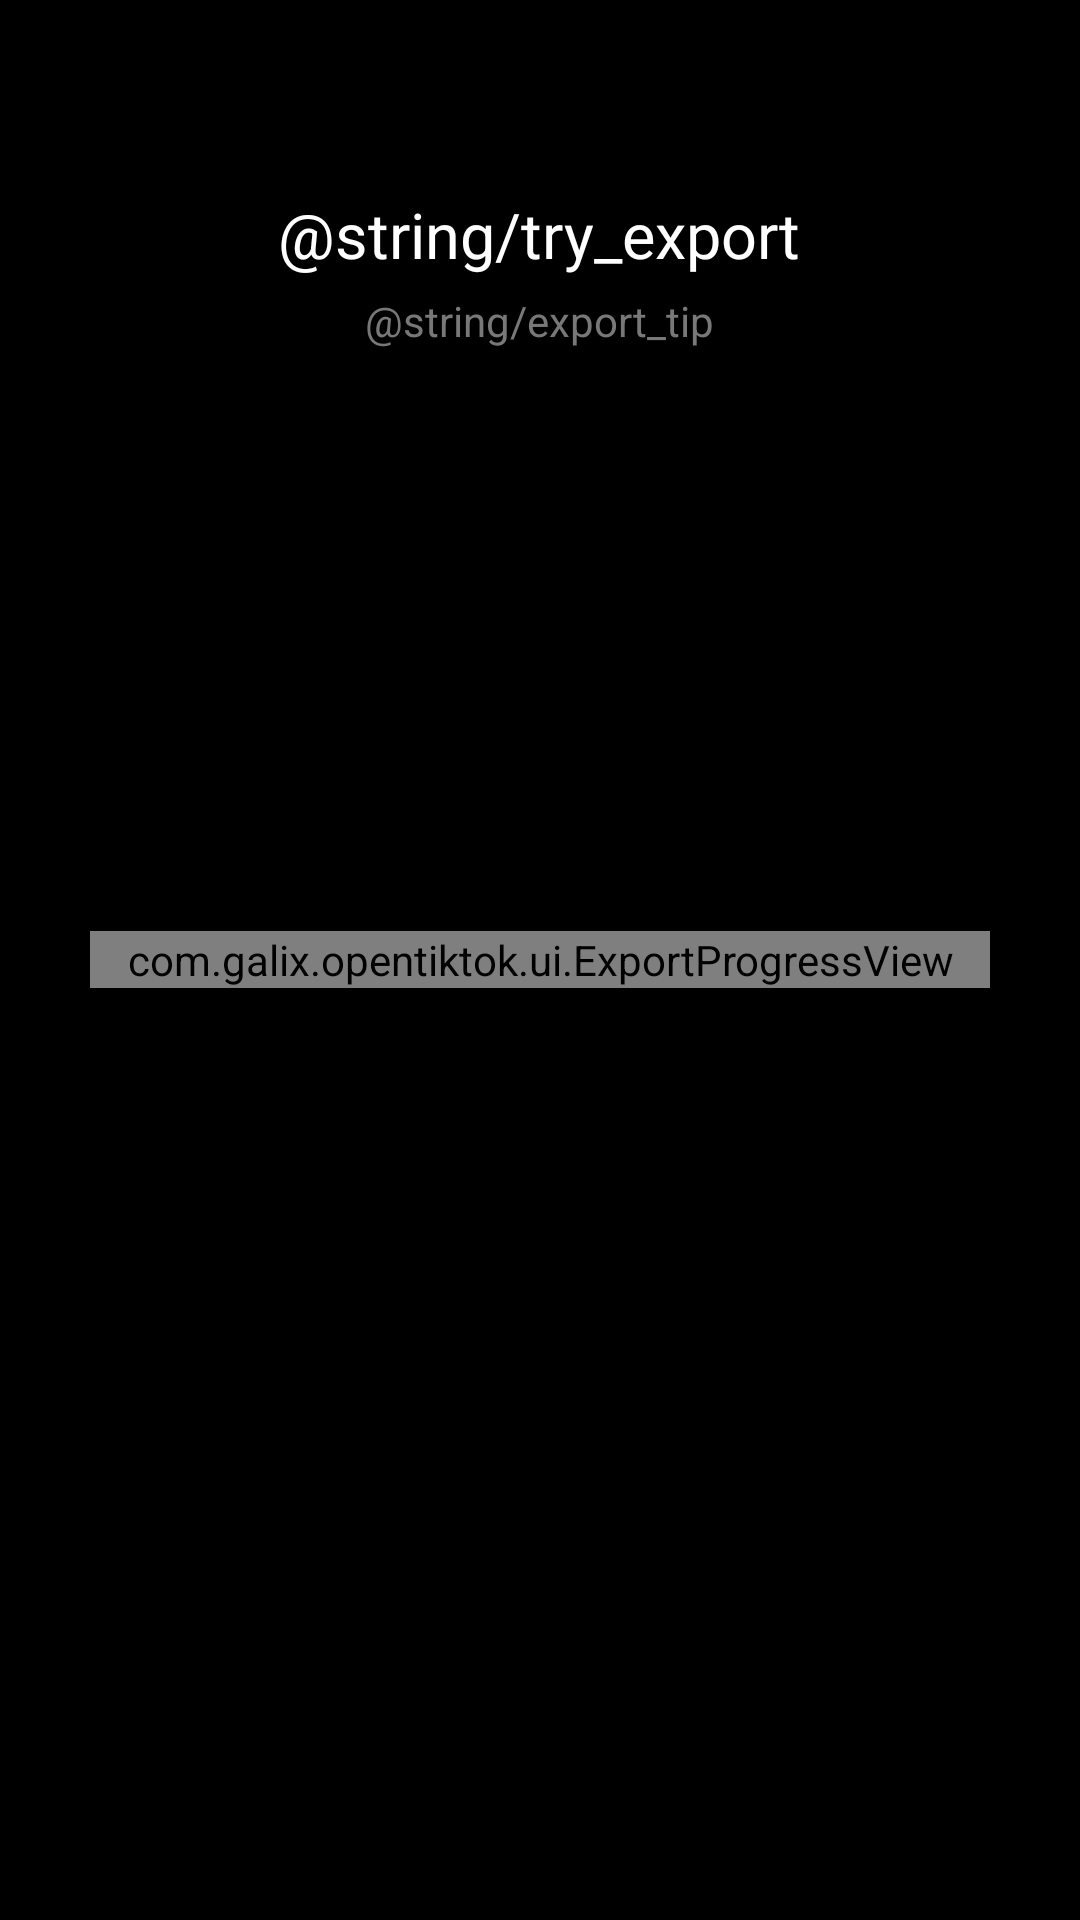

Android layout source for this screen:
<!-- AndroidManifest.xml: application theme Theme.OpenTikTok -->
<!-- res/layout/activity_video_export.xml -->
<?xml version="1.0" encoding="utf-8"?>
<RelativeLayout xmlns:android="http://schemas.android.com/apk/res/android"
    xmlns:app="http://schemas.android.com/apk/res-auto"
    xmlns:tools="http://schemas.android.com/tools"
    android:layout_width="match_parent"
    android:layout_height="match_parent"
    android:background="#000000"
    tools:context=".ui.VideoPickActivity">

    <com.galix.opentiktok.ui.ExportProgressView
        android:id="@+id/progress_export"
        android:layout_width="300dp"
        android:layout_height="wrap_content"
        android:layout_centerInParent="true"
        android:scaleType="fitXY" />

    <TextView
        android:id="@+id/textView"
        android:layout_width="wrap_content"
        android:layout_height="wrap_content"
        android:layout_centerHorizontal="true"
        android:layout_marginTop="64dp"
        android:text="@string/try_export"
        android:textColor="#FFFFFF"
        android:textSize="21sp" />

    <TextView
        android:id="@+id/textView2"
        android:layout_width="wrap_content"
        android:layout_height="wrap_content"
        android:layout_below="@id/textView"
        android:layout_centerHorizontal="true"
        android:layout_marginTop="5dp"
        android:text="@string/export_tip"
        android:textColor="#787878" />


</RelativeLayout>
<!-- resources referenced by this layout -->
<resources>
  <style name="Theme.OpenTikTok" parent="Theme.MaterialComponents.DayNight.DarkActionBar">
          
          <item name="colorPrimary">@color/theme_orangeC9</item>
          <item name="colorPrimaryVariant">@color/theme_orangeA9</item>
          <item name="colorOnPrimary">@color/white</item>
          
          <item name="colorSecondary">@color/teal_200</item>
          <item name="colorSecondaryVariant">@color/teal_700</item>
          <item name="colorOnSecondary">@color/black</item>
          
          <item name="android:statusBarColor" tools:targetApi="l">?attr/colorPrimaryVariant</item>
          
      </style>
  <color name="theme_orangeC9">#FFFCC91B</color>
  <color name="theme_orangeA9">#FFFCA91B</color>
  <color name="white">#FFFFFFFF</color>
  <color name="teal_200">#FF03DAC5</color>
  <color name="teal_700">#FF018786</color>
  <color name="black">#FF000000</color>
</resources>
